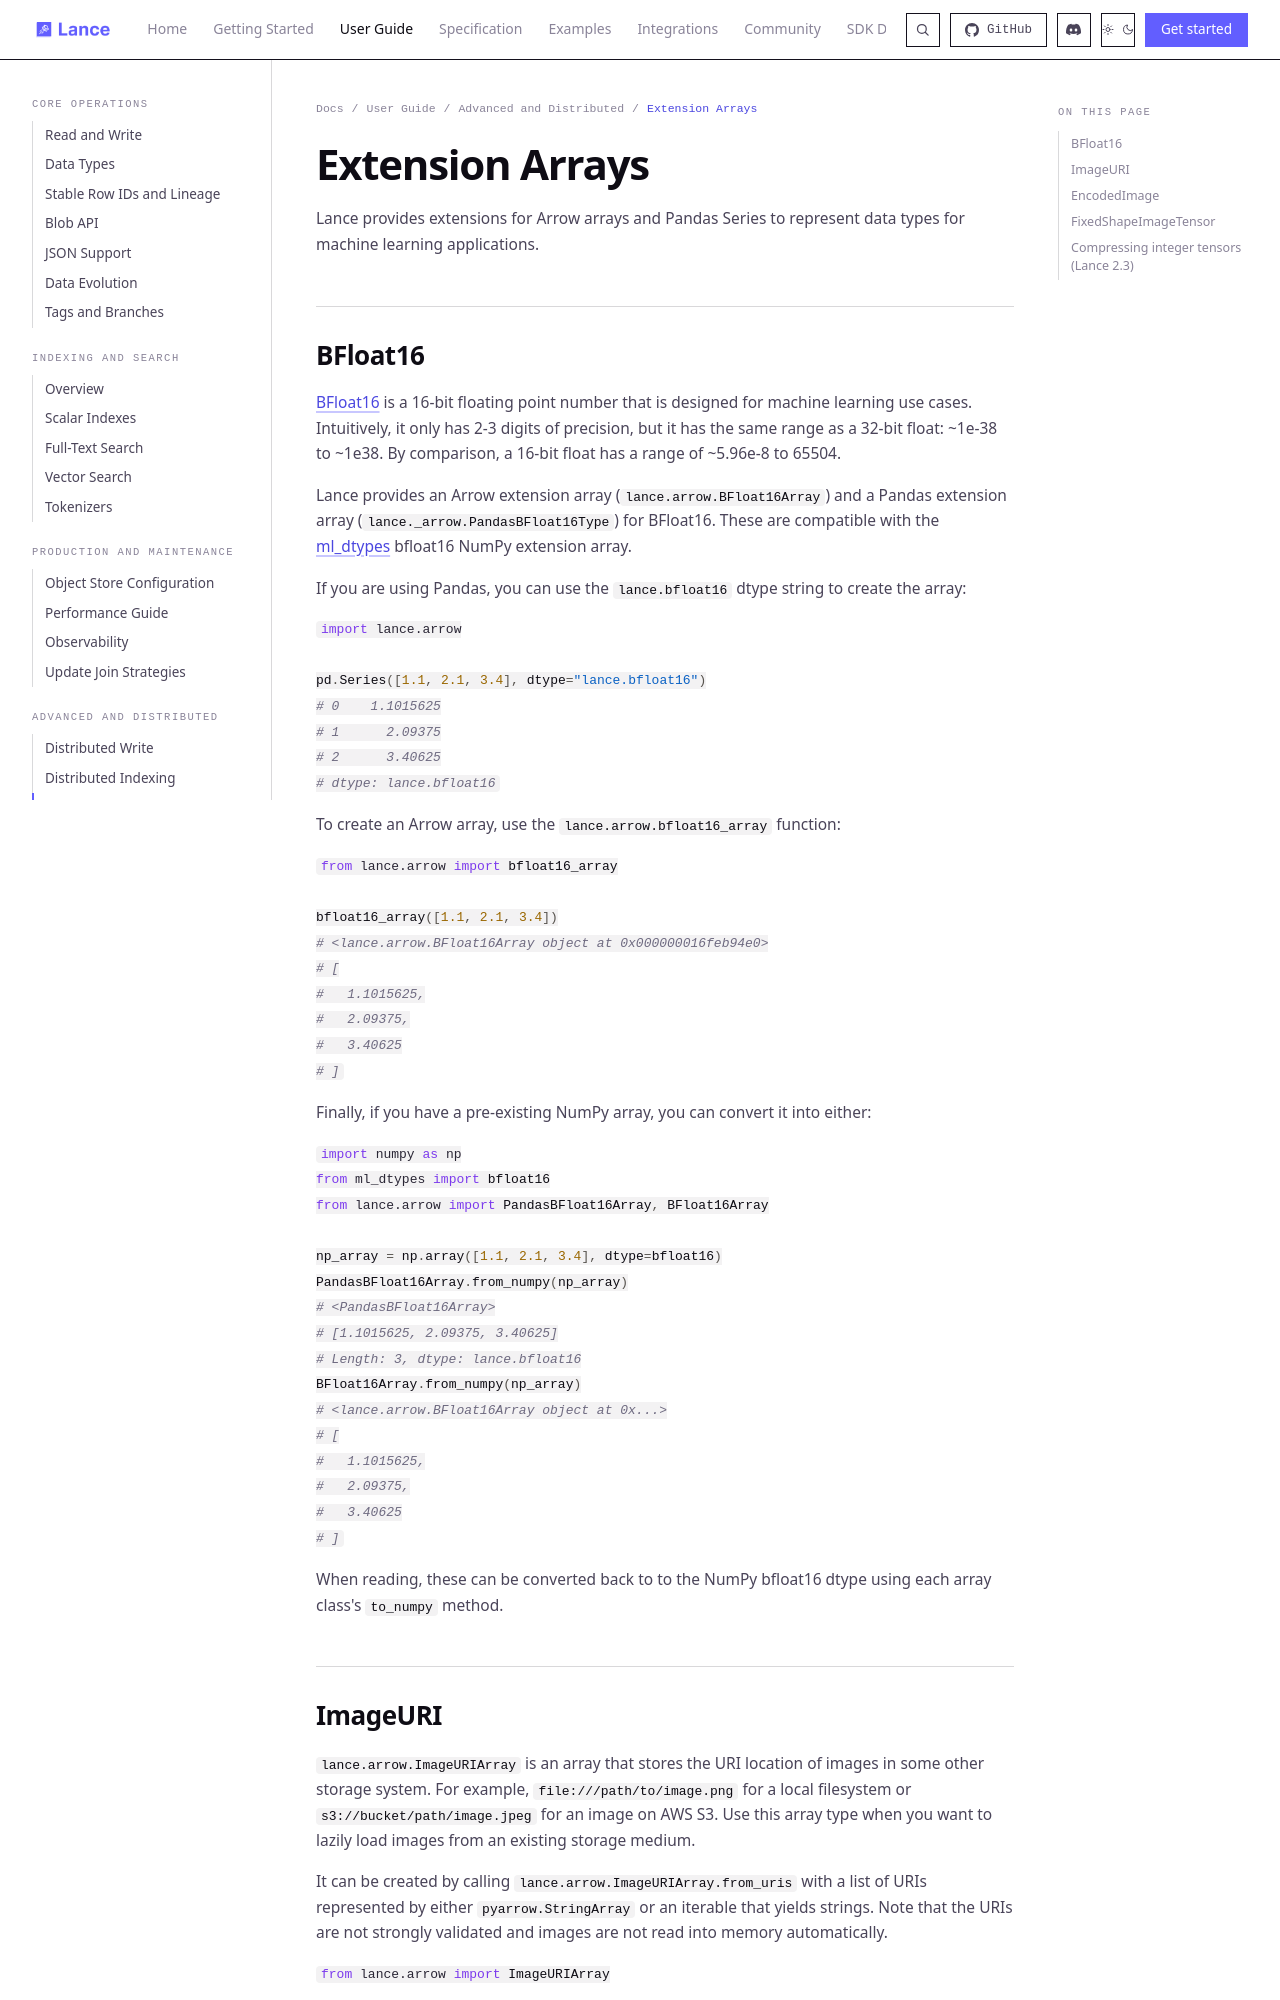

repository: dovel-pr17-validation/pr17r65-cargo-lance · page: guide/arrays/index.html · generator: mkdocs

# Extension Arrays

Lance provides extensions for Arrow arrays and Pandas Series to represent data
types for machine learning applications.

## BFloat16

[BFloat16](https://cloud.google.com/blog/products/ai-machine-learning/bfloat16-the-secret-to-high-performance-on-cloud-tpus)
is a 16-bit floating point number that is designed for machine learning use cases.
Intuitively, it only has 2-3 digits of precision, but it has the same range as
a 32-bit float: ~1e-38 to ~1e38. By comparison, a 16-bit float has a range of
~5.96e-8 to 65504.

Lance provides an Arrow extension array (`lance.arrow.BFloat16Array`)
and a Pandas extension array (`lance._arrow.PandasBFloat16Type`) for BFloat16.
These are compatible with the [ml_dtypes](https://github.com/jax-ml/ml_dtypes)
bfloat16 NumPy extension array.

If you are using Pandas, you can use the `lance.bfloat16` dtype string to create
the array:

```python
import lance.arrow

pd.Series([1.1, 2.1, 3.4], dtype="lance.bfloat16")
# 0    1.1015625
# 1      2.09375
# 2      3.40625
# dtype: lance.bfloat16
```

To create an Arrow array, use the `lance.arrow.bfloat16_array` function:

```python
from lance.arrow import bfloat16_array

bfloat16_array([1.1, 2.1, 3.4])
# <lance.arrow.BFloat16Array object at 0x000000016feb94e0>
# [
#   1.1015625,
#   2.09375,
#   3.40625
# ]
```

Finally, if you have a pre-existing NumPy array, you can convert it into either:

```python
import numpy as np
from ml_dtypes import bfloat16
from lance.arrow import PandasBFloat16Array, BFloat16Array

np_array = np.array([1.1, 2.1, 3.4], dtype=bfloat16)
PandasBFloat16Array.from_numpy(np_array)
# <PandasBFloat16Array>
# [1.1015625, 2.09375, 3.40625]
# Length: 3, dtype: lance.bfloat16
BFloat16Array.from_numpy(np_array)
# <lance.arrow.BFloat16Array object at 0x...>
# [
#   1.1015625,
#   2.09375,
#   3.40625
# ]
```

When reading, these can be converted back to to the NumPy bfloat16 dtype using
each array class's `to_numpy` method.
